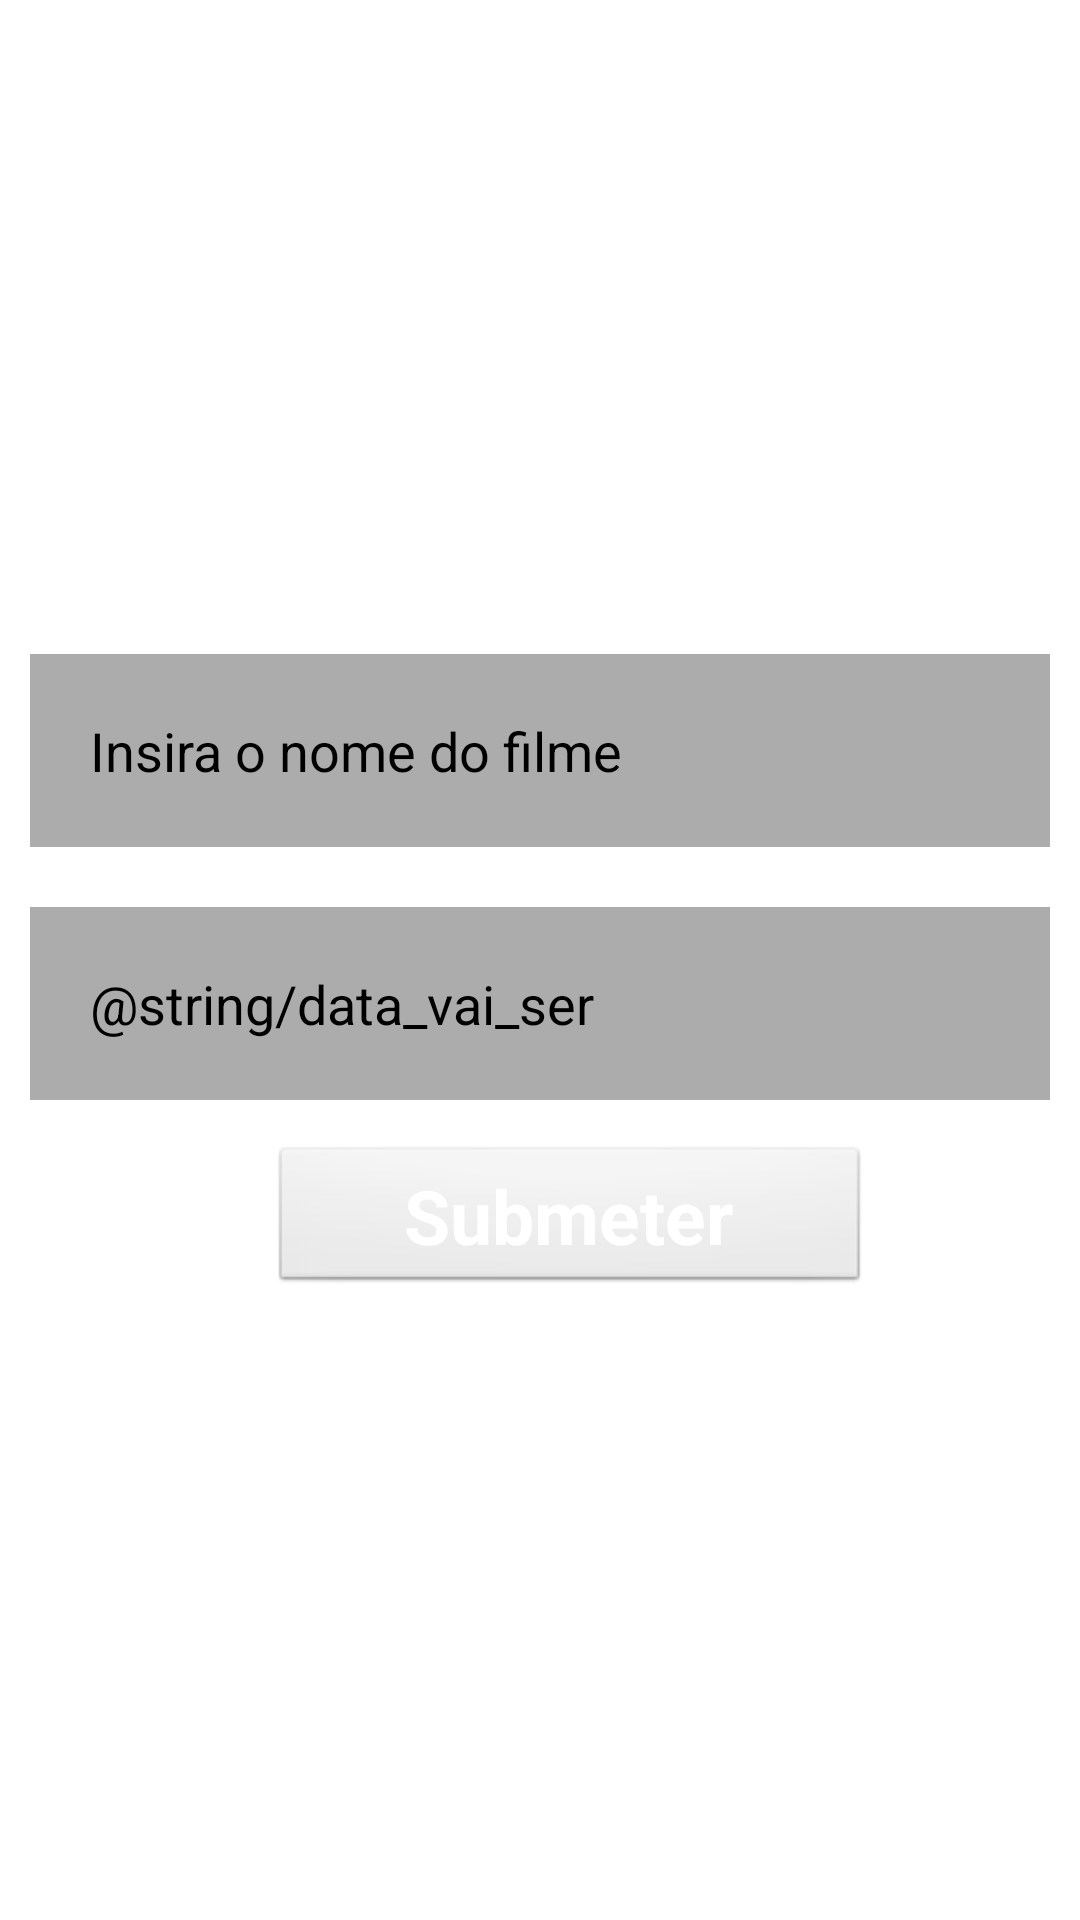

The Android layout XML behind this screen, and the referenced resources:
<!-- AndroidManifest.xml: application theme Theme.App -->
<!-- res/layout/fragment_add_not.xml -->
<?xml version="1.0" encoding="utf-8"?>
<LinearLayout xmlns:android="http://schemas.android.com/apk/res/android"
    xmlns:tools="http://schemas.android.com/tools"
    android:layout_width="match_parent"
    android:layout_height="match_parent"
    android:id="@+id/addNot"
    android:minWidth="400dp"
    android:orientation="vertical"
    android:gravity="center"
    tools:context=".AddNotFragment">
    <EditText
        android:layout_width="match_parent"
        android:layout_height="wrap_content"
        android:id="@+id/n_nome"
        android:hint="@string/form_nome"
        android:textColorHint="@color/black"
        android:background="@color/greyis"
        android:textColor="@color/black"
        android:layout_margin="10dp"
        android:padding="20dp"/>
    <EditText
        android:layout_width="match_parent"
        android:layout_height="wrap_content"
        android:id="@+id/n_data"
        android:hint="@string/data_vai_ser"
        android:textColorHint="@color/black"
        android:background="@color/greyis"
        android:textColor="@color/black"
        android:layout_margin="10dp"
        android:padding="20dp"/>
    <Button
        android:layout_width="200dp"
        android:layout_height="50dp"
        android:id="@+id/n_submit"
        style="@android:style/Widget.Button"
        android:layout_marginTop="5dp"
        android:layout_marginStart="10dp"
        android:text="@string/submeter"
        android:textStyle="bold"
        android:textSize="25sp"
        android:textColor="@color/white"
        />


</LinearLayout>
<!-- resources referenced by this layout -->
<resources>
  <color name="black">#FF000000</color>
  <color name="greyis">#ACACAC</color>
  <color name="white">#FFFFFFFF</color>
  <string name="data_vai_ser">The premiere will be on (dd-mm-yyyy)</string>
  <string name="form_nome">Insira o nome do filme</string>
  <string name="submeter">Submeter</string>
  <style name="Theme.App" parent="Theme.MaterialComponents.DayNight.NoActionBar">
          <item name="colorPrimary">@color/purple_500</item>
          <item name="colorPrimaryVariant">@color/purple_700</item>
          <item name="colorOnPrimary">@color/white</item>
          <item name="colorSecondary">@color/teal_200</item>
          <item name="colorSecondaryVariant">@color/teal_700</item>
          <item name="colorOnSecondary">@color/black</item>
          <item name="android:statusBarColor">?attr/colorPrimaryVariant</item>
      </style>
  <color name="purple_500">#FF6200EE</color>
  <color name="purple_700">#FF3700B3</color>
  <color name="teal_200">#FF03DAC5</color>
  <color name="teal_700">#FF018786</color>
</resources>
